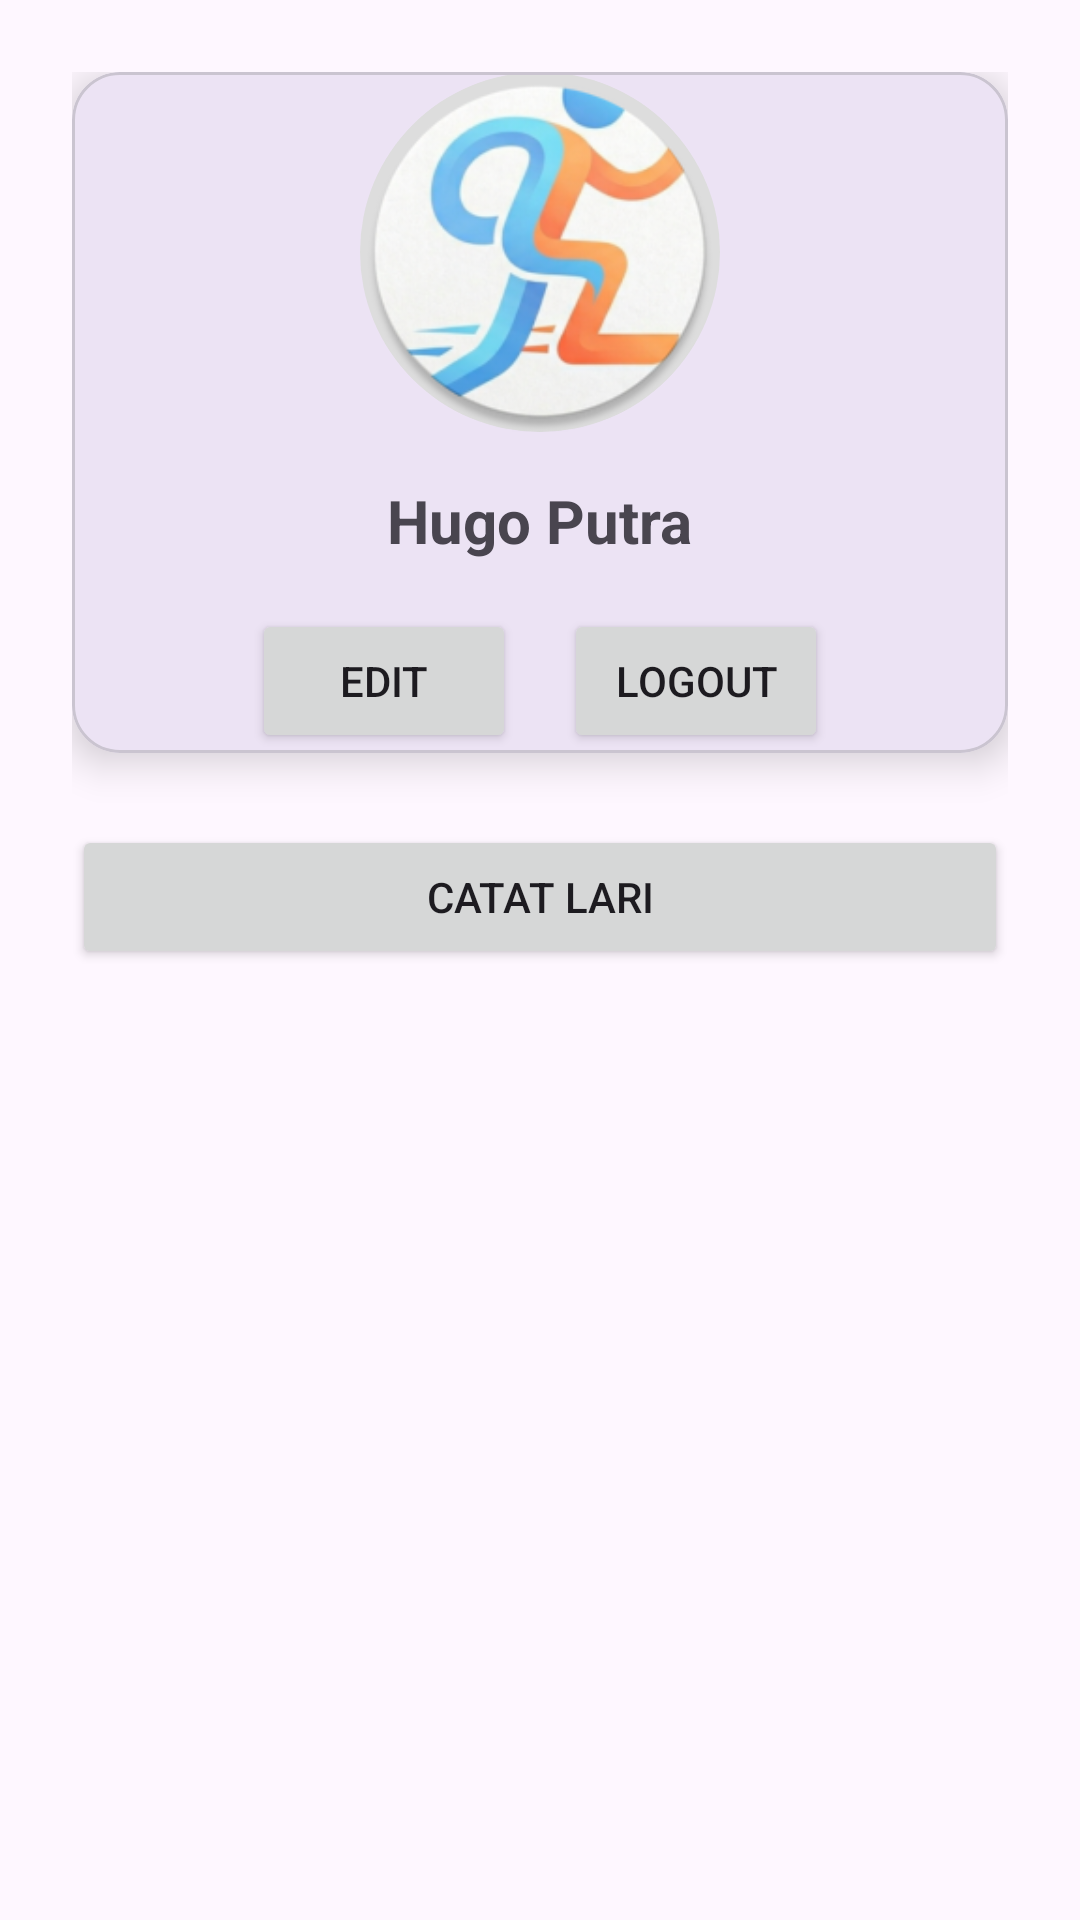

The Android layout XML behind this screen, and the referenced resources:
<!-- AndroidManifest.xml: application theme Theme.RunningTracker -->
<!-- res/layout/fragment_home.xml -->
<?xml version="1.0" encoding="utf-8"?>
<ScrollView xmlns:android="http://schemas.android.com/apk/res/android"
    xmlns:app="http://schemas.android.com/apk/res-auto"
    android:layout_width="match_parent"
    android:layout_height="match_parent"
    android:padding="24dp">

    <LinearLayout
        android:layout_width="match_parent"
        android:layout_height="wrap_content"
        android:orientation="vertical"
        android:gravity="center_horizontal">

        
        <com.google.android.material.card.MaterialCardView
            android:layout_width="match_parent"
            android:layout_height="wrap_content"
            app:cardCornerRadius="16dp"
            app:cardElevation="8dp"
            android:padding="24dp"
            android:layout_marginBottom="24dp">

            <LinearLayout
                android:layout_width="match_parent"
                android:layout_height="wrap_content"
                android:orientation="vertical"
                android:gravity="center_horizontal">

                
                <ImageView
                    android:id="@+id/imgProfile"
                    android:layout_width="120dp"
                    android:layout_height="120dp"
                    android:src="@mipmap/ic_launcher_round"
                    android:scaleType="centerCrop"
                    android:background="@drawable/circle_background"
                    android:layout_marginBottom="16dp"/>

                
                <TextView
                    android:text="Hugo Putra"
                    android:textSize="20sp"
                    android:textStyle="bold"
                    android:layout_width="wrap_content"
                    android:layout_height="wrap_content"
                    android:layout_marginBottom="16dp"/>

                
                <LinearLayout
                    android:layout_width="wrap_content"
                    android:layout_height="wrap_content"
                    android:orientation="horizontal"
                    android:gravity="center">

                    <Button
                        android:id="@+id/btnEdit"
                        android:text="Edit"
                        android:layout_width="wrap_content"
                        android:layout_height="wrap_content"/>

                    <Button
                        android:id="@+id/btnLogout"
                        android:text="Logout"
                        android:layout_marginStart="16dp"
                        android:layout_width="wrap_content"
                        android:layout_height="wrap_content"/>
                </LinearLayout>

            </LinearLayout>
        </com.google.android.material.card.MaterialCardView>

        
        <Button
            android:id="@+id/btnCatat"
            android:text="Catat Lari"
            android:layout_width="match_parent"
            android:layout_height="wrap_content"/>
    </LinearLayout>
</ScrollView>
<!-- resources referenced by this layout -->
<resources>
  <!-- drawable circle_background (drawable) -->
  <?xml version="1.0" encoding="utf-8"?>
  <shape xmlns:android="http://schemas.android.com/apk/res/android"
      android:shape="oval">
      <solid android:color="#DDDDDD"/> 
  </shape>
  <!-- mipmap ic_launcher_round: webp bitmap (mipmap-mdpi, 3832 bytes) -->
  <style name="Theme.RunningTracker" parent="Base.Theme.RunningTracker" />
  <style name="Base.Theme.RunningTracker" parent="Theme.Material3.DayNight.NoActionBar">
          
          
      </style>
</resources>
